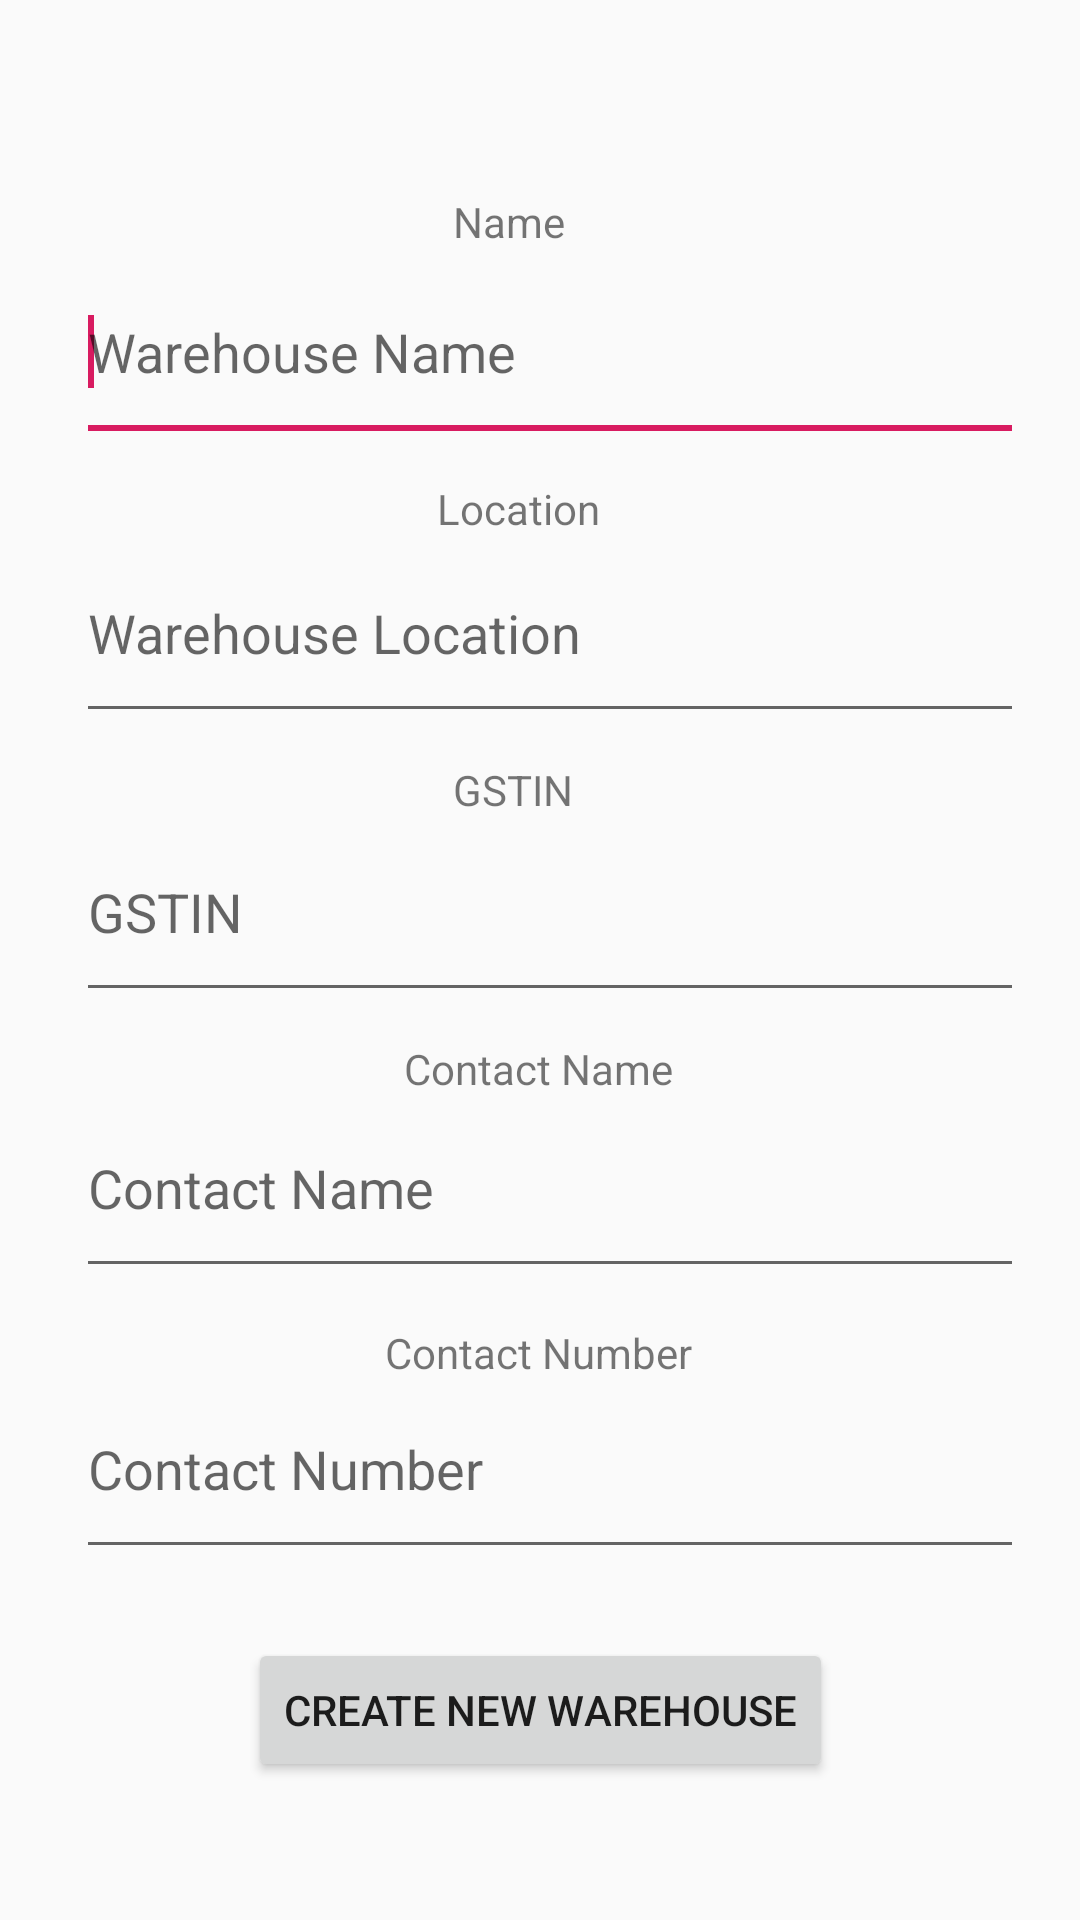

Produce the Android XML layout that renders to this screen, including the resource entries it uses.
<!-- AndroidManifest.xml: application theme AppTheme.NoActionBar -->
<!-- res/layout/activity_warehouse_entry.xml -->
<?xml version="1.0" encoding="utf-8"?>
<androidx.constraintlayout.widget.ConstraintLayout xmlns:android="http://schemas.android.com/apk/res/android"
    xmlns:app="http://schemas.android.com/apk/res-auto"
    xmlns:tools="http://schemas.android.com/tools"
    android:layout_width="match_parent"
    android:layout_height="match_parent"
    tools:context=".WarehouseEntry">

    <TextView
        android:id="@+id/warehouseNameHeader"
        android:layout_width="wrap_content"
        android:layout_height="wrap_content"
        android:layout_marginStart="8dp"
        android:layout_marginTop="8dp"
        android:layout_marginEnd="8dp"
        android:layout_marginBottom="8dp"
        android:text="Name"
        app:layout_constraintBottom_toBottomOf="parent"
        app:layout_constraintEnd_toEndOf="parent"
        app:layout_constraintHorizontal_bias="0.466"
        app:layout_constraintStart_toStartOf="parent"
        app:layout_constraintTop_toTopOf="parent"
        app:layout_constraintVertical_bias="0.093" />

    <EditText
        android:id="@+id/warehouseName"
        android:layout_width="316dp"
        android:layout_height="70dp"
        android:layout_marginStart="8dp"
        android:layout_marginTop="8dp"
        android:layout_marginEnd="8dp"
        android:layout_marginBottom="8dp"
        android:ems="10"
        android:hint="Warehouse Name"
        android:inputType="textPersonName"
        app:layout_constraintBottom_toBottomOf="parent"
        app:layout_constraintEnd_toEndOf="parent"
        app:layout_constraintHorizontal_bias="0.62"
        app:layout_constraintStart_toStartOf="parent"
        app:layout_constraintTop_toTopOf="parent"
        app:layout_constraintVertical_bias="0.131">

    <requestFocus/>
    </EditText>

    <TextView
        android:id="@+id/warehouseLocationHeader"
        android:layout_width="wrap_content"
        android:layout_height="wrap_content"
        android:layout_marginStart="8dp"
        android:layout_marginTop="8dp"
        android:layout_marginEnd="8dp"
        android:layout_marginBottom="8dp"
        android:text="Location"
        app:layout_constraintBottom_toBottomOf="parent"
        app:layout_constraintEnd_toEndOf="parent"
        app:layout_constraintHorizontal_bias="0.475"
        app:layout_constraintStart_toStartOf="parent"
        app:layout_constraintTop_toTopOf="parent"
        app:layout_constraintVertical_bias="0.251" />

    <AutoCompleteTextView
        android:id="@+id/warehouseLocation"
        android:layout_width="316dp"
        android:layout_height="70dp"
        android:layout_marginStart="8dp"
        android:layout_marginTop="8dp"
        android:layout_marginEnd="8dp"
        android:layout_marginBottom="8dp"
        android:ems="10"
        android:hint="Warehouse Location"
        android:inputType="textPersonName"
        app:layout_constraintBottom_toBottomOf="parent"
        app:layout_constraintEnd_toEndOf="parent"
        app:layout_constraintHorizontal_bias="0.62"
        app:layout_constraintStart_toStartOf="parent"
        app:layout_constraintTop_toTopOf="parent"
        app:layout_constraintVertical_bias="0.3">

    </AutoCompleteTextView>

    <TextView
        android:id="@+id/gstinHeader"
        android:layout_width="wrap_content"
        android:layout_height="wrap_content"
        android:layout_marginStart="8dp"
        android:layout_marginTop="8dp"
        android:layout_marginEnd="8dp"
        android:layout_marginBottom="8dp"
        android:text="GSTIN"
        app:layout_constraintBottom_toBottomOf="parent"
        app:layout_constraintEnd_toEndOf="parent"
        app:layout_constraintHorizontal_bias="0.47"
        app:layout_constraintStart_toStartOf="parent"
        app:layout_constraintTop_toTopOf="parent"
        app:layout_constraintVertical_bias="0.406" />

    <EditText
        android:id="@+id/gstin"
        android:layout_width="316dp"
        android:layout_height="70dp"
        android:layout_marginStart="8dp"
        android:layout_marginTop="8dp"
        android:layout_marginEnd="8dp"
        android:layout_marginBottom="8dp"
        android:ems="10"
        android:hint="GSTIN"
        android:inputType="textPersonName"
        app:layout_constraintBottom_toBottomOf="parent"
        app:layout_constraintEnd_toEndOf="parent"
        app:layout_constraintHorizontal_bias="0.62"
        app:layout_constraintStart_toStartOf="parent"
        app:layout_constraintTop_toTopOf="parent"
        app:layout_constraintVertical_bias="0.468" />

    <TextView
        android:id="@+id/contactNameHeader"
        android:layout_width="wrap_content"
        android:layout_height="wrap_content"
        android:layout_marginStart="8dp"
        android:layout_marginTop="8dp"
        android:layout_marginEnd="8dp"
        android:layout_marginBottom="8dp"
        android:text="Contact Name"
        app:layout_constraintBottom_toBottomOf="parent"
        app:layout_constraintEnd_toEndOf="parent"
        app:layout_constraintHorizontal_bias="0.498"
        app:layout_constraintStart_toStartOf="parent"
        app:layout_constraintTop_toTopOf="parent"
        app:layout_constraintVertical_bias="0.56" />

    <EditText
        android:id="@+id/contactName"
        android:layout_width="316dp"
        android:layout_height="70dp"
        android:layout_marginStart="8dp"
        android:layout_marginTop="8dp"
        android:layout_marginEnd="8dp"
        android:layout_marginBottom="8dp"
        android:ems="10"
        android:hint="Contact Name"
        android:inputType="textPersonName"
        app:layout_constraintBottom_toBottomOf="parent"
        app:layout_constraintEnd_toEndOf="parent"
        app:layout_constraintHorizontal_bias="0.62"
        app:layout_constraintStart_toStartOf="parent"
        app:layout_constraintTop_toTopOf="parent"
        app:layout_constraintVertical_bias="0.634" />

    <TextView
        android:id="@+id/contactNumberHeader"
        android:layout_width="wrap_content"
        android:layout_height="wrap_content"
        android:layout_marginStart="8dp"
        android:layout_marginTop="8dp"
        android:layout_marginEnd="8dp"
        android:layout_marginBottom="8dp"
        android:text="Contact Number"
        app:layout_constraintBottom_toBottomOf="parent"
        app:layout_constraintEnd_toEndOf="parent"
        app:layout_constraintHorizontal_bias="0.498"
        app:layout_constraintStart_toStartOf="parent"
        app:layout_constraintTop_toTopOf="parent"
        app:layout_constraintVertical_bias="0.716" />

    <EditText
        android:id="@+id/contactNumber"
        android:layout_width="316dp"
        android:layout_height="70dp"
        android:layout_marginStart="8dp"
        android:layout_marginTop="8dp"
        android:layout_marginEnd="8dp"
        android:layout_marginBottom="8dp"
        android:ems="10"
        android:hint="Contact Number"
        android:inputType="number"
        app:layout_constraintBottom_toBottomOf="parent"
        app:layout_constraintEnd_toEndOf="parent"
        app:layout_constraintHorizontal_bias="0.62"
        app:layout_constraintStart_toStartOf="parent"
        app:layout_constraintTop_toTopOf="parent"
        app:layout_constraintVertical_bias="0.803" />

    <Button
        android:id="@+id/submitButton"
        android:layout_width="wrap_content"
        android:layout_height="wrap_content"
        android:layout_marginStart="8dp"
        android:layout_marginTop="8dp"
        android:layout_marginEnd="8dp"
        android:layout_marginBottom="8dp"
        android:onClick="enterNewWarehouse"
        android:text="Create New Warehouse"
        app:layout_constraintBottom_toBottomOf="parent"
        app:layout_constraintEnd_toEndOf="parent"
        app:layout_constraintStart_toStartOf="parent"
        app:layout_constraintTop_toTopOf="parent"
        app:layout_constraintVertical_bias="0.934" />


</androidx.constraintlayout.widget.ConstraintLayout>
<!-- resources referenced by this layout -->
<resources>
  <style name="AppTheme.NoActionBar">
          <item name="windowActionBar">false</item>
          <item name="windowNoTitle">true</item>
      </style>
</resources>
